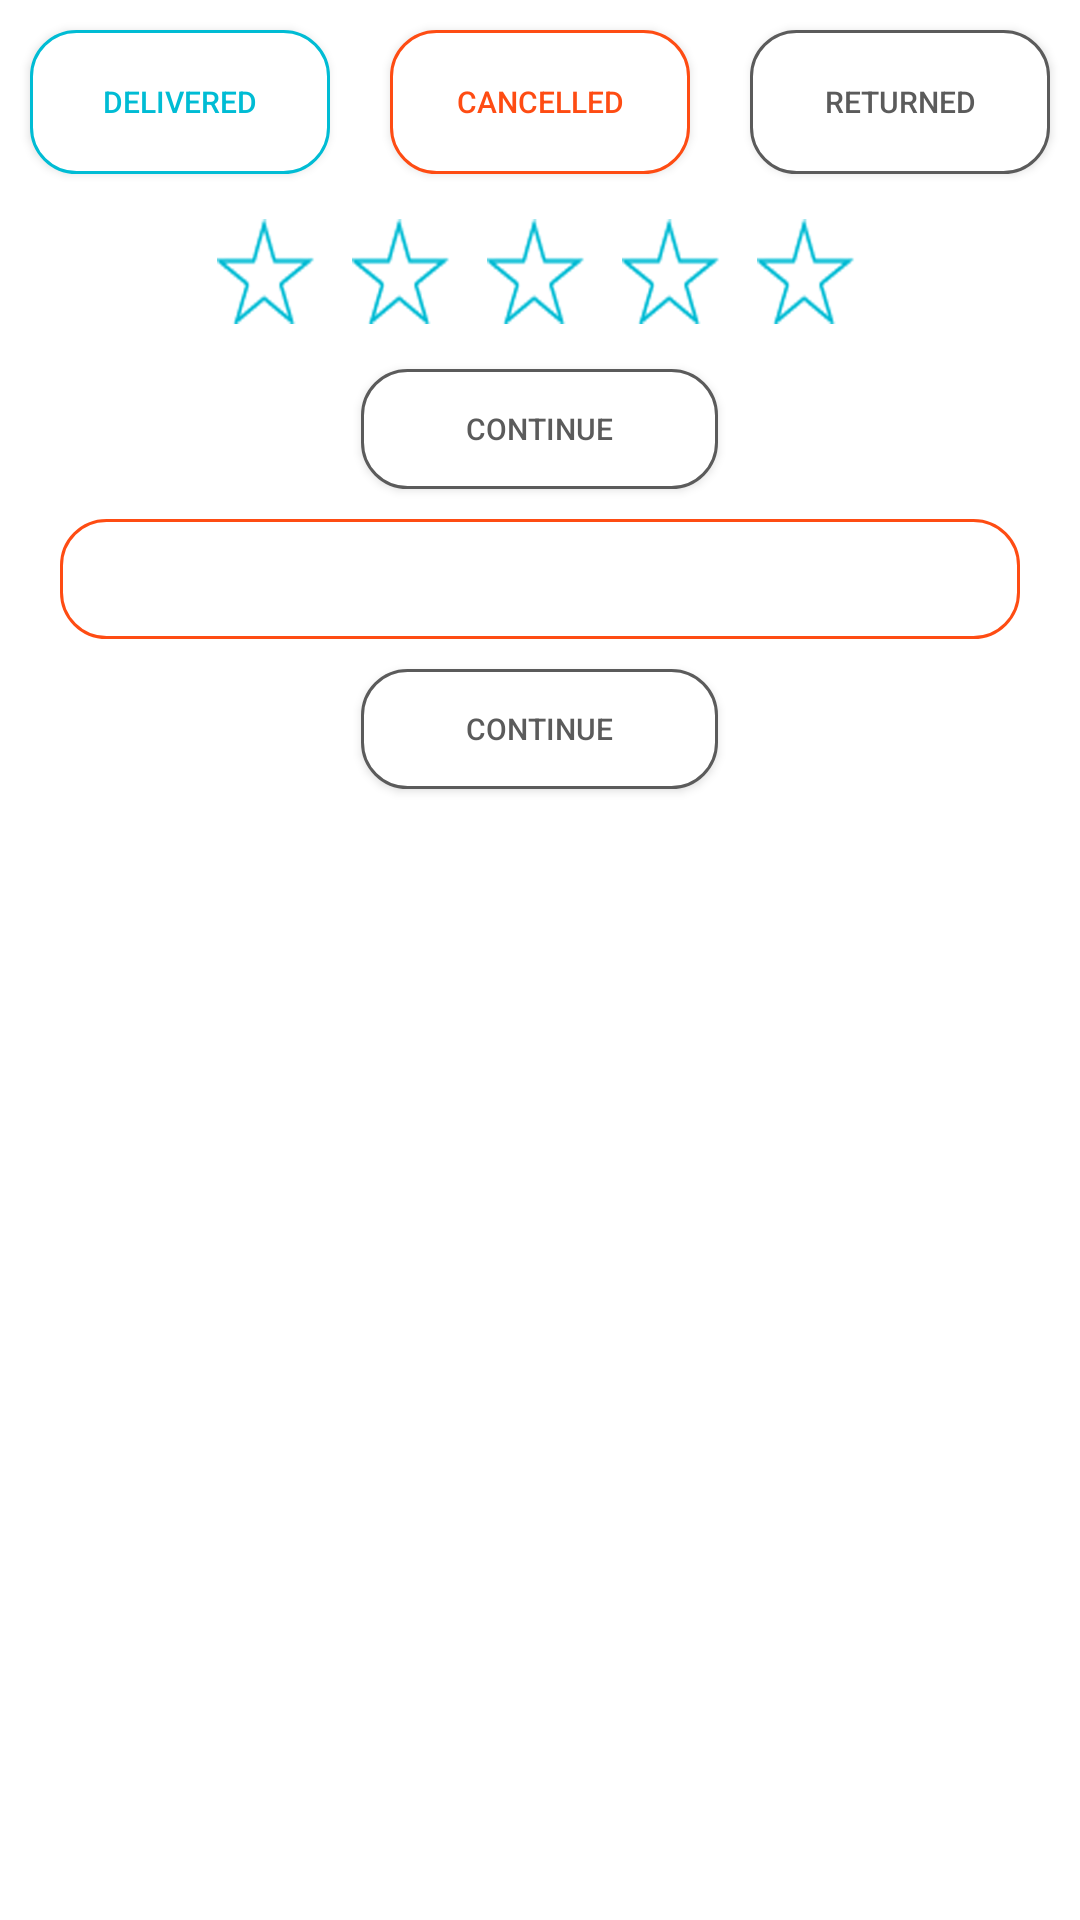

Write the Android layout XML for this screen, with the resource values it uses.
<!-- AndroidManifest.xml: application theme AppTheme -->
<!-- res/layout/alert_feedback_order.xml -->
<?xml version="1.0" encoding="utf-8"?>
<LinearLayout xmlns:android="http://schemas.android.com/apk/res/android"
    android:layout_width="match_parent"
    android:layout_height="wrap_content"
    android:background="#ffffff"
    android:orientation="vertical">

    <LinearLayout
        android:layout_width="match_parent"
        android:layout_height="match_parent"
        android:orientation="vertical">

        <LinearLayout
            android:layout_width="match_parent"
            android:layout_height="wrap_content"
            android:weightSum="3">

            <Button
                android:id="@+id/delivered"
                android:layout_width="0dp"
                android:layout_height="wrap_content"
                android:layout_margin="10dp"
                android:layout_weight="1"
                android:background="@drawable/round_shape_border_blue"
                android:text="Delivered"
                android:textColor="@color/themeblue"
                android:textSize="10dp" />

            <Button
                android:id="@+id/cancelled"
                android:layout_width="0dp"
                android:layout_height="wrap_content"
                android:layout_margin="10dp"
                android:layout_weight="1"
                android:background="@drawable/round_shape_border_orange"
                android:text="cancelled"
                android:textColor="@color/themered"
                android:textSize="10dp" />

            <Button
                android:id="@+id/returned"
                android:layout_width="0dp"
                android:layout_height="wrap_content"
                android:layout_margin="10dp"
                android:layout_weight="1"
                android:background="@drawable/round_shape_border_grey"
                android:text="returned"
                android:textColor="@color/dark_grey"
                android:textSize="10dp" />
        </LinearLayout>

        
        <LinearLayout
            android:layout_width="match_parent"
            android:layout_height="wrap_content"
            android:orientation="vertical"
            android:id="@+id/deliverlayout">
        <LinearLayout
            android:layout_width="match_parent"
            android:layout_height="wrap_content"
            android:orientation="horizontal"
            android:layout_gravity="center"
            android:gravity="center">
            <ImageView
                android:layout_width="35dp"
                android:layout_height="35dp"
                android:id="@+id/starone"
                android:layout_margin="5dp"
                android:src="@drawable/notselectstar"/>
            <ImageView
                android:layout_width="35dp"
                android:id="@+id/startwo"
                android:layout_height="35dp"
                android:layout_margin="5dp"
                android:src="@drawable/notselectstar"/>
            <ImageView
                android:layout_width="35dp"
                android:id="@+id/starthree"
                android:layout_height="35dp"
                android:layout_margin="5dp"
                android:src="@drawable/notselectstar"/>
            <ImageView
                android:layout_width="35dp"
                android:layout_height="35dp"
                android:id="@+id/starfour"
                android:layout_margin="5dp"
                android:src="@drawable/notselectstar"/>
            <ImageView
                android:layout_width="35dp"
                android:id="@+id/starfive"
                android:layout_height="35dp"
                android:layout_margin="5dp"
                android:src="@drawable/notselectstar"/>
        </LinearLayout>
            <LinearLayout
                android:layout_width="match_parent"
                android:layout_height="wrap_content"
                android:layout_gravity="center"
                android:gravity="center"
                android:orientation="horizontal"
                android:weightSum="2">

                <Button
                    android:id="@+id/continuedialog1"
                    android:layout_width="0dp"
                    android:layout_height="40dp"
                    android:layout_margin="10dp"
                    android:layout_weight="0.70"
                    android:background="@drawable/round_shape_border_grey"
                    android:text="Continue"
                    android:textColor="@color/dark_grey"
                    android:textSize="10dp" />
            </LinearLayout>
        </LinearLayout>



        <LinearLayout
            android:layout_width="match_parent"
            android:layout_height="wrap_content"
            android:orientation="vertical"
            android:id="@+id/cancelretunlayout">

            <LinearLayout
                android:layout_width="match_parent"
                android:layout_height="40dp"
                android:layout_gravity="center"
                android:layout_weight="1"
                android:gravity="center">

                <Spinner
                    android:layout_width="0dp"
                    android:layout_height="match_parent"
                    android:layout_marginLeft="20dp"
                    android:layout_marginRight="20dp"
                    android:layout_weight="0.5"
                    android:id="@+id/reasonspinner"
                    android:background="@drawable/round_shape_border_orange"
                    android:gravity="center" />

                <Spinner
                    android:layout_width="0dp"
                    android:layout_height="match_parent"
                    android:layout_marginLeft="20dp"
                    android:layout_marginRight="20dp"
                    android:layout_weight="0.5"
                    android:id="@+id/returnspinner"
                    android:visibility="gone"
                    android:background="@drawable/round_shape_border_orange"
                    android:gravity="center" />
            </LinearLayout>

            <LinearLayout
                android:layout_width="match_parent"
                android:layout_height="wrap_content"
                android:layout_gravity="center"
                android:gravity="center"
                android:orientation="horizontal"
                android:weightSum="2">

                <Button
                    android:id="@+id/continuedialog2"
                    android:layout_width="0dp"
                    android:layout_height="40dp"
                    android:layout_margin="10dp"
                    android:layout_weight="0.70"
                    android:background="@drawable/round_shape_border_grey"
                    android:text="Continue"
                    android:textColor="@color/dark_grey"
                    android:textSize="10dp" />
            </LinearLayout>

        </LinearLayout>

    </LinearLayout>

</LinearLayout>
<!-- resources referenced by this layout -->
<resources>
  <color name="dark_grey">#5b5b5b</color>
  <color name="themeblue">#00bcd4</color>
  <color name="themered">#fe4c13</color>
  <!-- drawable notselectstar: png bitmap (drawable, 107862 bytes) -->
  <!-- drawable round_shape_border_blue (drawable) -->
  <?xml version="1.0" encoding="utf-8"?>
  <shape xmlns:android="http://schemas.android.com/apk/res/android"
      android:shape="rectangle" android:padding="15dp">
      <solid android:color="@color/white"/>
      <corners
          android:bottomRightRadius="15dp"
          android:bottomLeftRadius="15dp"
          android:topLeftRadius="15dp"
          android:topRightRadius="15dp"/>
      <stroke android:width="1dip" android:color="@color/themeblue" />
  </shape>
  <!-- drawable round_shape_border_grey (drawable) -->
  <?xml version="1.0" encoding="utf-8"?>
  <shape xmlns:android="http://schemas.android.com/apk/res/android"
      android:shape="rectangle" android:padding="15dp">
      <solid android:color="@color/white"/>
      <corners
          android:bottomRightRadius="15dp"
          android:bottomLeftRadius="15dp"
          android:topLeftRadius="15dp"
          android:topRightRadius="15dp"/>
      <stroke android:width="1dip" android:color="@color/dark_grey" />
  </shape>
  <!-- drawable round_shape_border_orange (drawable) -->
  <?xml version="1.0" encoding="utf-8"?>
  <shape xmlns:android="http://schemas.android.com/apk/res/android"
      android:shape="rectangle" android:padding="15dp">
      <solid android:color="@color/white"/>
      <corners
          android:bottomRightRadius="15dp"
          android:bottomLeftRadius="15dp"
          android:topLeftRadius="15dp"
          android:topRightRadius="15dp"/>
      <stroke android:width="1dip" android:color="@color/themered" />
  </shape>
  <style name="AppTheme" parent="Theme.AppCompat.Light.DarkActionBar">
          
          <item name="colorPrimary">@color/colorPrimary</item>
          <item name="colorPrimaryDark">@color/colorPrimaryDark</item>
          <item name="colorAccent">@color/colorAccent</item>
      </style>
  <color name="white">#ffffff</color>
  <color name="colorPrimary">#ffffff</color>
  <color name="colorPrimaryDark">#ffffff</color>
  <color name="colorAccent">#00bcd4</color>
</resources>
